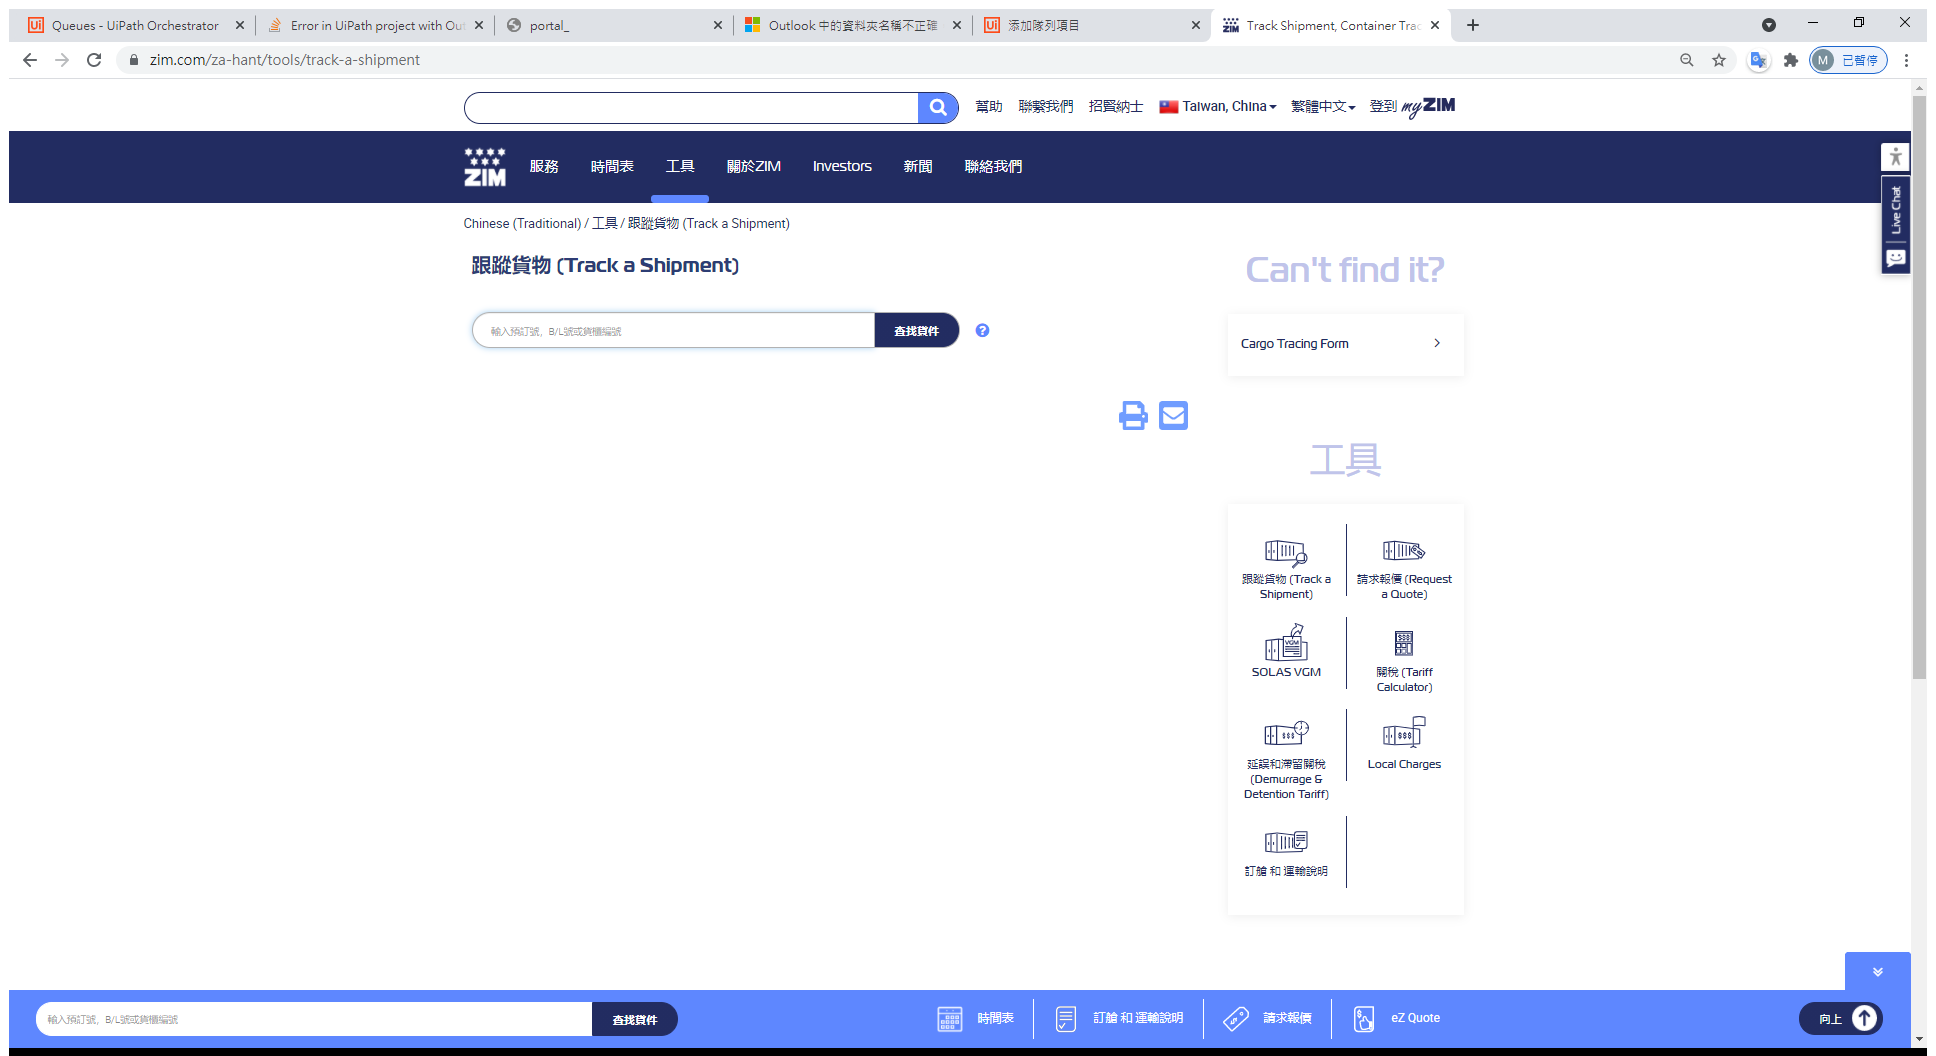
Task: 讀取船運商的網頁資訊並且把離岸日與到達日寫入資料庫
Workflow: ZIMU

Step 1: Use Browser Chrome: Track Shipment, Container Tracing | ZIM in window 'Track Shipment, Container Tracing | ZIM' (chrome.exe)

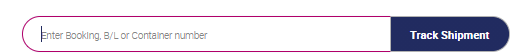
Step 2: type [in_BookingNumber] into the text box

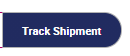
Step 3: click on the text box

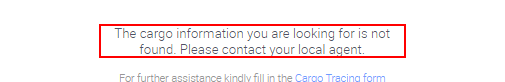
Step 4: find the paragraph

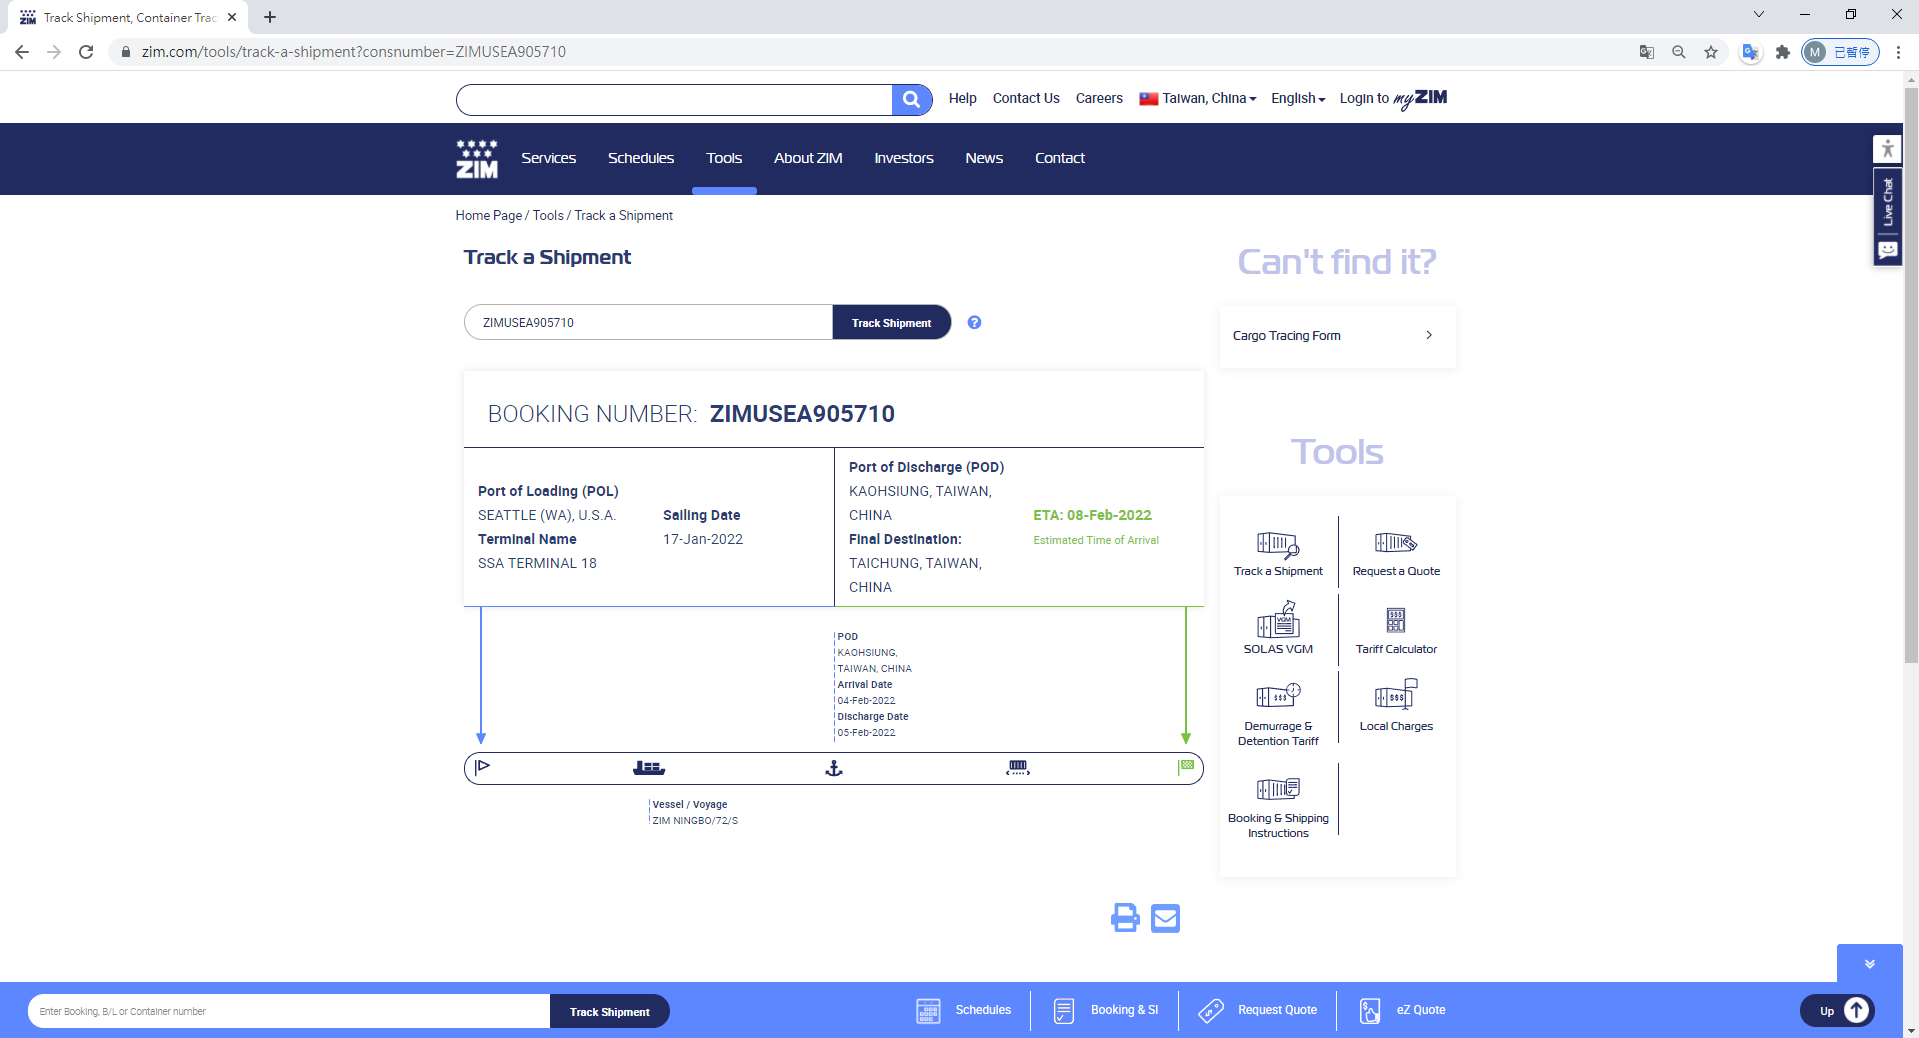
Step 5 [else]: Attach Window 'TrackShip Chrome_wi' on the element in window 'Track Shipment, Container Tracing | ZIM - Google Chrome' (chrome.exe)

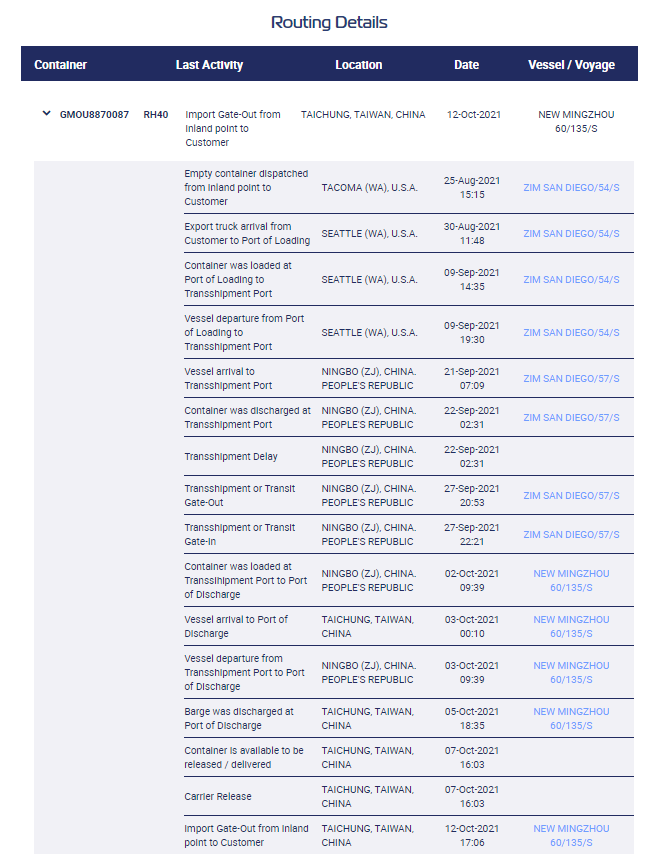
Step 6 [else]: get-text from the table

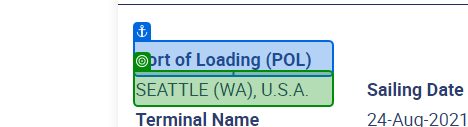
Step 7 [then]: get-text from 'Port of Loading (POL)'

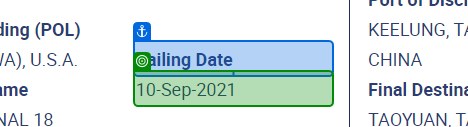
Step 8 [else]: get-text from 'Sailing Date'

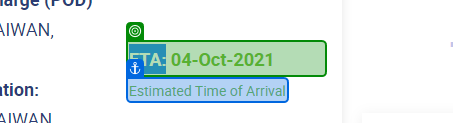
Step 9: get-text from 'Estimated Time'

Step 10: get-text from 'Sailing Date' (same screen as step 8)

Step 11: get-text from 'Estimated Time' (same screen as step 9)